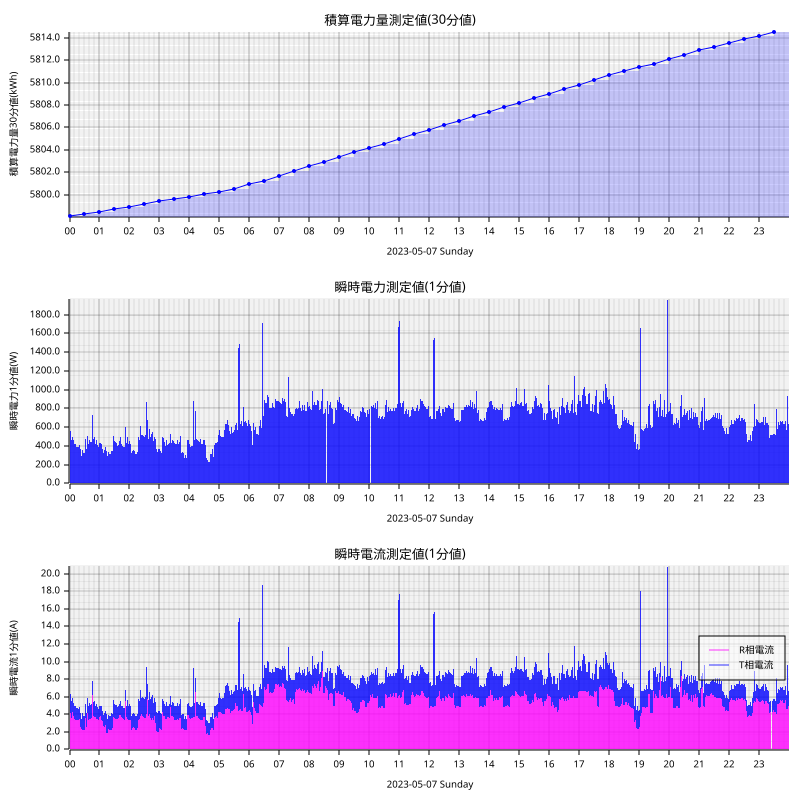

Values plotted in this chart, from the file beside it:
measured_at, sensor_id, message_id, cumlative_kwh, instant_watt, instant_ampere_R, instant_ampere_T
2023-05-07T00:00:00+09:00, smartmeter, 120151, , 680.0, , 
2023-05-07T00:00:00+09:00, smartmeter, 120152, , , 5.6, 1.8
2023-05-07T00:00:00+09:00, smartmeter, 120153, 5798, , , 
2023-05-07T00:01:00+09:00, smartmeter, 120154, , 604.0, , 
2023-05-07T00:01:00+09:00, smartmeter, 120155, , , 4.8, 1.9
2023-05-07T00:02:00+09:00, smartmeter, 120156, , 556.0, , 
2023-05-07T00:02:00+09:00, smartmeter, 120157, , , 4.2, 2.1
2023-05-07T00:03:00+09:00, smartmeter, 120158, , 500.0, , 
2023-05-07T00:03:00+09:00, smartmeter, 120159, , , 3.8, 1.9
2023-05-07T00:04:00+09:00, smartmeter, 120160, , 468.0, , 
2023-05-07T00:04:00+09:00, smartmeter, 120161, , , 3.6, 1.9
2023-05-07T00:05:00+09:00, smartmeter, 120162, , 528.0, , 
2023-05-07T00:05:00+09:00, smartmeter, 120163, , , 3.6, 2.4
2023-05-07T00:06:00+09:00, smartmeter, 120164, , 500.0, , 
2023-05-07T00:06:00+09:00, smartmeter, 120165, , , 4.3, 1.5
2023-05-07T00:07:00+09:00, smartmeter, 120166, , 440.0, , 
2023-05-07T00:07:00+09:00, smartmeter, 120167, , , 3.6, 1.5
2023-05-07T00:08:00+09:00, smartmeter, 120168, , 460.0, , 
2023-05-07T00:08:00+09:00, smartmeter, 120169, , , 3.8, 1.5
2023-05-07T00:09:00+09:00, smartmeter, 120170, , 436.0, , 
2023-05-07T00:09:00+09:00, smartmeter, 120171, , , 3.6, 1.5
2023-05-07T00:10:00+09:00, smartmeter, 120172, , 424.0, , 
2023-05-07T00:10:00+09:00, smartmeter, 120173, , , 3.5, 1.5
2023-05-07T00:11:00+09:00, smartmeter, 120174, , 408.0, , 
2023-05-07T00:11:00+09:00, smartmeter, 120175, , , 3.4, 1.5
2023-05-07T00:12:00+09:00, smartmeter, 120176, , 420.0, , 
2023-05-07T00:12:00+09:00, smartmeter, 120177, , , 3.3, 1.6
2023-05-07T00:13:00+09:00, smartmeter, 120178, , 424.0, , 
2023-05-07T00:13:00+09:00, smartmeter, 120179, , , 3.6, 1.4
2023-05-07T00:14:00+09:00, smartmeter, 120180, , 392.0, , 
2023-05-07T00:14:00+09:00, smartmeter, 120181, , , 3.3, 1.4
2023-05-07T00:15:00+09:00, smartmeter, 120182, , 460.0, , 
2023-05-07T00:15:00+09:00, smartmeter, 120183, , , 3.6, 1.7
2023-05-07T00:16:00+09:00, smartmeter, 120184, , 392.0, , 
2023-05-07T00:16:00+09:00, smartmeter, 120185, , , 3.3, 1.4
2023-05-07T00:17:00+09:00, smartmeter, 120186, , 380.0, , 
2023-05-07T00:17:00+09:00, smartmeter, 120187, , , 3.3, 1.3
2023-05-07T00:18:00+09:00, smartmeter, 120188, , 384.0, , 
2023-05-07T00:18:00+09:00, smartmeter, 120189, , , 3.3, 1.3
2023-05-07T00:19:00+09:00, smartmeter, 120190, , 424.0, , 
2023-05-07T00:19:00+09:00, smartmeter, 120191, , , 3.3, 1.7
2023-05-07T00:20:00+09:00, smartmeter, 120192, , 412.0, , 
2023-05-07T00:20:00+09:00, smartmeter, 120193, , , 3.5, 1.3
2023-05-07T00:21:00+09:00, smartmeter, 120194, , 388.0, , 
2023-05-07T00:21:00+09:00, smartmeter, 120195, , , 3.3, 1.3
2023-05-07T00:22:00+09:00, smartmeter, 120196, , 364.0, , 
2023-05-07T00:22:00+09:00, smartmeter, 120197, , , 2.6, 1.6
2023-05-07T00:23:00+09:00, smartmeter, 120198, , 292.0, , 
2023-05-07T00:23:00+09:00, smartmeter, 120199, , , 2.3, 1.2
2023-05-07T00:24:00+09:00, smartmeter, 120200, , 296.0, , 
2023-05-07T00:24:00+09:00, smartmeter, 120201, , , 2.3, 1.2
2023-05-07T00:25:00+09:00, smartmeter, 120202, , 320.0, , 
2023-05-07T00:25:00+09:00, smartmeter, 120203, , , 2.2, 1.6
2023-05-07T00:26:00+09:00, smartmeter, 120204, , 352.0, , 
2023-05-07T00:26:00+09:00, smartmeter, 120205, , , 2.2, 1.9
2023-05-07T00:27:00+09:00, smartmeter, 120206, , 348.0, , 
2023-05-07T00:27:00+09:00, smartmeter, 120207, , , 2.4, 1.6
2023-05-07T00:28:00+09:00, smartmeter, 120208, , 320.0, , 
2023-05-07T00:28:00+09:00, smartmeter, 120209, , , 2.2, 1.6
2023-05-07T00:29:00+09:00, smartmeter, 120210, , 380.0, , 
... 2,861 more rows
